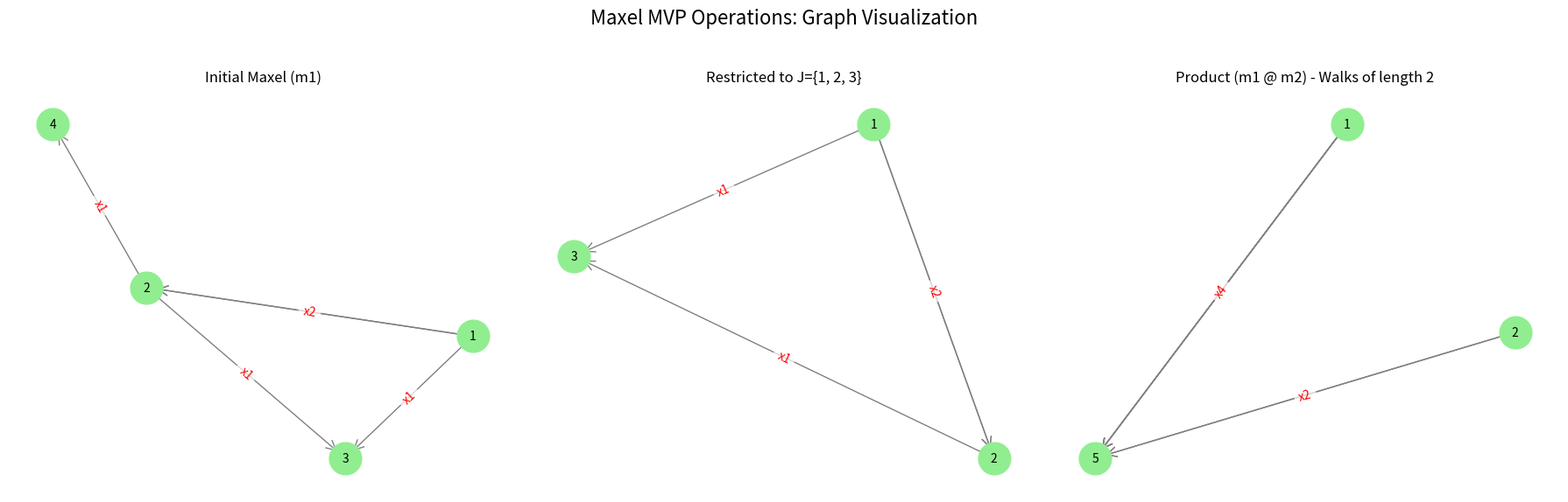
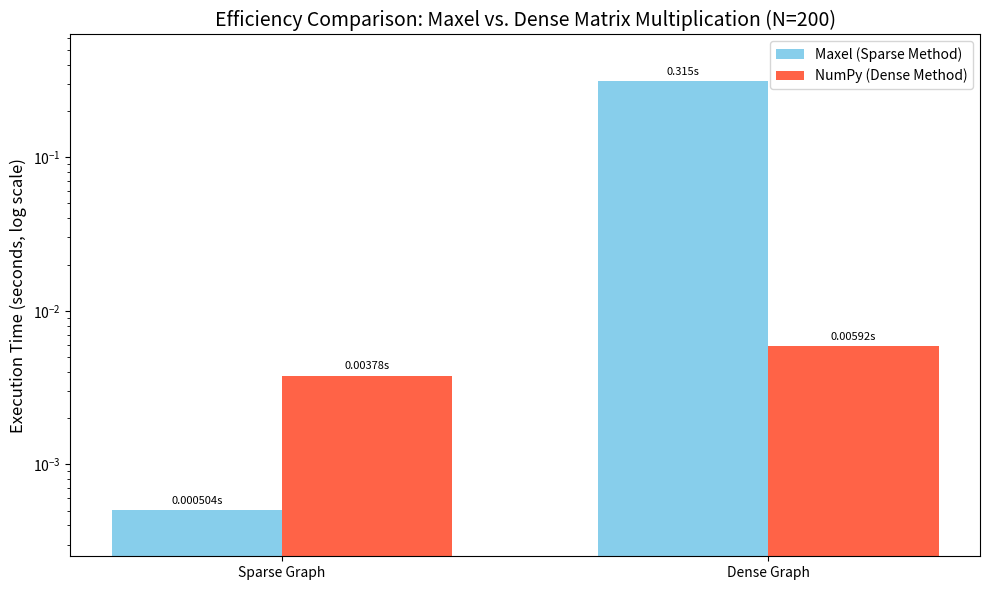

These figures' Python source, in order:
import matplotlib.pyplot as plt
import networkx as nx
import numpy as np
from collections import Counter
import random
import timeit
from typing import Dict, Set

# --- Maxel Class (Copy-pasted for standalone script) ---
# In a real project, this would be: `from maxel import Maxel`
class Maxel:
    def __init__(self, data: Dict[int, Counter] = None, support: Set[int] = None):
        self.data: Dict[int, Counter] = data if data is not None else {}
        self.support: Set[int] = support if support is not None else set()
        if not self.support:
            self._update_support()

    def _update_support(self):
        nodes = set(self.data.keys())
        for vexel in self.data.values():
            nodes.update(vexel.keys())
        self.support = nodes

    def __add__(self, other: 'Maxel') -> 'Maxel':
        new_data = {}
        all_nodes = self.support.union(other.support)
        for i in all_nodes:
            v1 = self.data.get(i, Counter())
            v2 = other.data.get(i, Counter())
            if v1 or v2:
                new_data[i] = v1 + v2
        return Maxel(new_data)

    def restrict(self, j: Set[int]) -> 'Maxel':
        new_data = {}
        for i in j:
            if i in self.data:
                original_vexel = self.data[i]
                new_vexel = Counter()
                for target, count in original_vexel.items():
                    if target in j:
                        new_vexel[target] = count
                if new_vexel:
                    new_data[i] = new_vexel
        return Maxel(new_data, j)

    def __matmul__(self, other: 'Maxel') -> 'Maxel':
        new_data = {}
        for i in self.support:
            r_i = self.data.get(i, Counter())
            if not r_i: continue
            result_vexel = Counter()
            for k, count_ik in r_i.items():
                c_k = other.data.get(k, Counter())
                if not c_k: continue
                for j, count_kj in c_k.items():
                    walk_count = count_ik * count_kj
                    result_vexel[j] += walk_count
            if result_vexel:
                new_data[i] = result_vexel
        return Maxel(new_data)

    def __eq__(self, other: object) -> bool:
        if not isinstance(other, Maxel):
            return NotImplemented
        return self.data == other.data

    def __repr__(self):
        return f"Maxel(data={self.data}, support={self.support})"

    def __str__(self):
        output = [f"--- Maxel Graph (Support J={sorted(list(self.support))}) ---"]
        for i, vexel in sorted(self.data.items()):
            edges = []
            for j, count in sorted(vexel.items()):
                edges.append(f"{j} (x{count})")
            output.append(f"Node {i} -> " + ", ".join(edges))
        return "\n".join(output)

# --- Graph Visualization Function ---
def draw_maxel_graph(ax, maxel_obj: Maxel, title: str):
    G = nx.MultiDiGraph() # Use MultiDiGraph to handle multiple edges (counts)

    all_nodes = list(maxel_obj.support)
    if not all_nodes:
        ax.set_title(f"{title}\n(Empty Graph)", fontsize=10)
        ax.set_xticks([])
        ax.set_yticks([])
        return

    # Add nodes to the graph
    G.add_nodes_from(all_nodes)

    # Add edges with weights (counts)
    for source, vexel in maxel_obj.data.items():
        for target, count in vexel.items():
            for _ in range(count): # Add 'count' number of edges for visualization
                G.add_edge(source, target, weight=count)

    # Position nodes using a layout algorithm
    pos = nx.spring_layout(G, k=0.8, iterations=50, seed=42) # 'k' adjusts distance, 'seed' for reproducibility

    # Draw nodes
    nx.draw_networkx_nodes(G, pos, ax=ax, node_color='lightgreen', node_size=700)

    # Draw edges
    edge_labels = {}
    unique_edges = set() # To store (u, v) for labeling, avoiding duplicate labels for multiedges

    for u, v, data in G.edges(data=True):
        edge_weight = data['weight']
        if (u,v) not in unique_edges: # Only label the first instance of a multiedge
            edge_labels[(u, v)] = f"x{edge_weight}"
            unique_edges.add((u,v))

    # Draw standard arrows for directed edges
    nx.draw_networkx_edges(G, pos, ax=ax, arrowstyle='->', arrowsize=20, edge_color='gray', width=1)

    # Draw edge labels (weights)
    # Using 'bbox' to give a background to the label, making it more readable
    nx.draw_networkx_edge_labels(G, pos, ax=ax, edge_labels=edge_labels, font_color='red',
                                 bbox=dict(facecolor='white', alpha=0.7, edgecolor='none'))

    # Draw node labels
    nx.draw_networkx_labels(G, pos, ax=ax, font_size=10, font_color='black')

    ax.set_title(title, fontsize=12)
    ax.axis('off') # Hide axes

# --- Graph Generation Helper (from previous response) ---
def generate_maxel(N: int, edge_density: float, max_weight: int) -> Maxel:
    data = {}
    nodes = list(range(N))
    for i in nodes:
        vexel = Counter()
        for j in nodes:
            if random.random() < edge_density:
                vexel[j] = random.randint(1, max_weight)
        if vexel:
            data[i] = vexel
    return Maxel(data, set(nodes))

# --- Convert Maxel to Dense Matrix (from previous response) ---
def maxel_to_dense_matrix(maxel_obj: Maxel) -> np.ndarray:
    nodes = sorted(list(maxel_obj.support))
    N = len(nodes)
    node_to_index = {node: i for i, node in enumerate(nodes)}
    if N == 0:
        return np.array([]), []
    matrix = np.zeros((N, N), dtype=int)
    for i, vexel in maxel_obj.data.items():
        if i in node_to_index:
            row_idx = node_to_index[i]
            for j, count in vexel.items():
                if j in node_to_index:
                    col_idx = node_to_index[j]
                    matrix[row_idx, col_idx] = count
    return matrix, nodes

# --- BENCHMARK EXECUTION (from previous response) ---
def run_benchmark(m1, m2, N, runs=10):
    # 1. Maxel Multiplication (Sparse Method)
    maxel_time = timeit.timeit(lambda: m1 @ m2, number=runs)

    # 2. Dense Matrix Multiplication (NumPy Method)
    m1_dense_data, _ = maxel_to_dense_matrix(m1)
    m2_dense_data, _ = maxel_to_dense_matrix(m2)
    dense_time = timeit.timeit(lambda: np.matmul(m1_dense_data, m2_dense_data), number=runs)

    return maxel_time / runs, dense_time / runs

# --- Main Visualization Script ---
if __name__ == "__main__":
    # --- Part 1: Graph Representation of Maxel MVP Operations ---
    fig1, axs1 = plt.subplots(1, 3, figsize=(18, 6))
    fig1.suptitle('Maxel MVP Operations: Graph Visualization', fontsize=16)

    # Maxel 1
    m1_viz = Maxel({
        1: Counter({2: 2, 3: 1}),
        2: Counter({3: 1, 4:1})
    }, {1, 2, 3, 4})
    draw_maxel_graph(axs1[0], m1_viz, "Initial Maxel (m1)")

    # Restriction Example
    j_restrict = {1, 2, 3}
    m_restricted = m1_viz.restrict(j_restrict)
    draw_maxel_graph(axs1[1], m_restricted, f"Restricted to J={j_restrict}")

    # Multiplication Example (simple walk)
    m2_viz = Maxel({
        2: Counter({5: 1}),
        3: Counter({5: 2})
    }, {1, 2, 3, 4, 5})
    m_product = m1_viz @ m2_viz # m1 -> k -> m2
    draw_maxel_graph(axs1[2], m_product, "Product (m1 @ m2) - Walks of length 2")

    plt.tight_layout(rect=[0, 0.03, 1, 0.95]) # Adjust layout to prevent title overlap
   # plt.show() # Display MVP operations graph visualization
    plt.savefig("maxel_operations_viz.png", bbox_inches='tight') # <-- ADDED
    plt.close(fig1) # <-- ADDED (Close fig1 to free memory)

    # --- Part 2: Efficiency Comparison Visualization ---
    N = 200 # Using a smaller N for quicker demo, can increase to 500 for more dramatic results
    MAX_WEIGHT = 1
    NUM_RUNS = 5 # Fewer runs for quicker demo

    print(f"\n--- Running Efficiency Benchmark (N={N} Nodes, Avg over {NUM_RUNS} runs) ---")

    # Scenario 1: SPARSE Graph (Density 1%)
    SPARSE_DENSITY = 0.01
    m1_sparse = generate_maxel(N, SPARSE_DENSITY, MAX_WEIGHT)
    m2_sparse = generate_maxel(N, SPARSE_DENSITY, MAX_WEIGHT)
    maxel_sparse_time, dense_sparse_time = run_benchmark(m1_sparse, m2_sparse, N, runs=NUM_RUNS)
    print(f"SPARSE (Density {SPARSE_DENSITY*100}%): Maxel={maxel_sparse_time:.6f}s, NumPy={dense_sparse_time:.6f}s")

    # Scenario 2: DENSE Graph (Density 50%)
    DENSE_DENSITY = 0.5
    m1_dense = generate_maxel(N, DENSE_DENSITY, MAX_WEIGHT)
    m2_dense = generate_maxel(N, DENSE_DENSITY, MAX_WEIGHT)
    maxel_dense_time, dense_dense_time = run_benchmark(m1_dense, m2_dense, N, runs=NUM_RUNS)
    print(f"DENSE (Density {DENSE_DENSITY*100}%): Maxel={maxel_dense_time:.6f}s, NumPy={dense_dense_time:.6f}s")


    # --- Plotting the Benchmark Results ---
    fig2, ax2 = plt.subplots(figsize=(10, 6))

    data_maxel = [maxel_sparse_time, maxel_dense_time]
    data_numpy = [dense_sparse_time, dense_dense_time]

    scenarios = ['Sparse Graph', 'Dense Graph']
    x = np.arange(len(scenarios))
    width = 0.35

    rects1 = ax2.bar(x - width/2, data_maxel, width, label='Maxel (Sparse Method)', color='skyblue')
    rects2 = ax2.bar(x + width/2, data_numpy, width, label='NumPy (Dense Method)', color='tomato')

    ax2.set_ylabel('Execution Time (seconds, log scale)', fontsize=12)
    ax2.set_title(f'Efficiency Comparison: Maxel vs. Dense Matrix Multiplication (N={N})', fontsize=14)
    ax2.set_xticks(x)
    ax2.set_xticklabels(scenarios, fontsize=10)
    ax2.legend()
    ax2.set_yscale('log') # Log scale is crucial for large differences
    ax2.set_ylim(min(data_maxel + data_numpy) * 0.5, max(data_maxel + data_numpy) * 2)

    def autolabel_time(rects):
        for rect in rects:
            height = rect.get_height()
            ax2.annotate(f'{height:.3g}s', # Using .3g for potentially very small or large numbers
                        xy=(rect.get_x() + rect.get_width() / 2, height),
                        xytext=(0, 3), textcoords="offset points",
                        ha='center', va='bottom', fontsize=8)

    autolabel_time(rects1)
    autolabel_time(rects2)

    fig2.tight_layout()
 #   plt.show() # Display effic
    plt.savefig("maxel_efficiency_benchmark.png", bbox_inches='tight') # <-- ADDED
    plt.close(fig2) # <-- ADDED (Close fig2 to free memory)
